Run: headless pygame with SDL's dummy video driver; simulated clock (each Clock.tick advances the game by its frame time, no real sleeping); random seed 0; keys injected as events and as key.get_pressed() state; no mouse input.
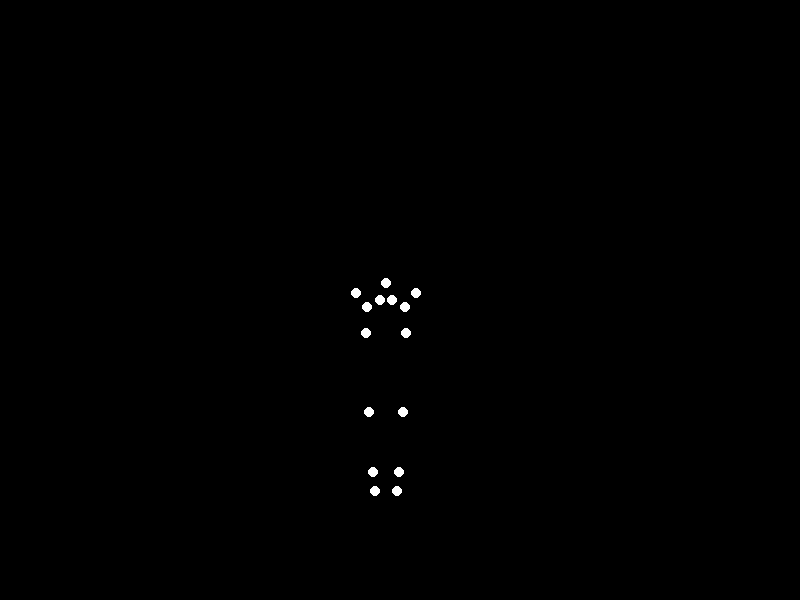
Frame 1 of 4 · flips 1–60 · no input
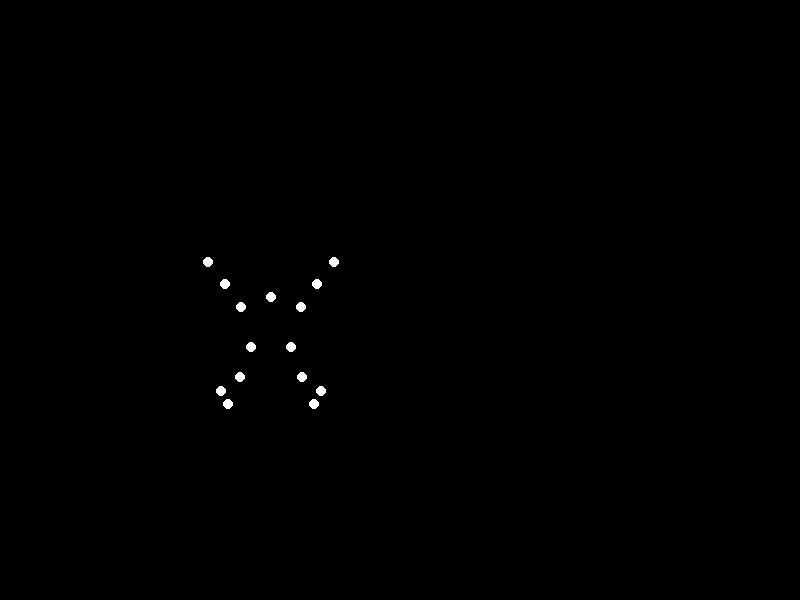
Frame 2 of 4 · flips 61–180 · tapped SPACE, RETURN · held RIGHT (→), D
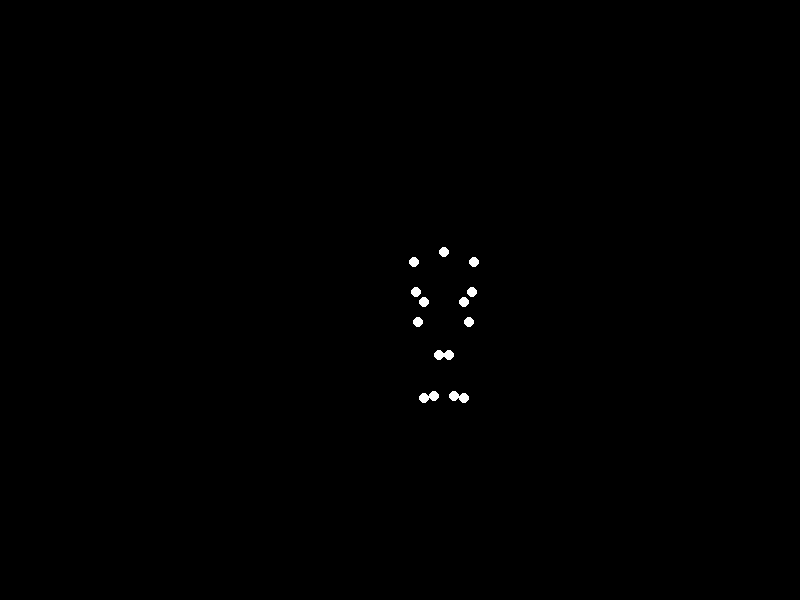
Frame 3 of 4 · flips 181–300 · held DOWN (↓), S
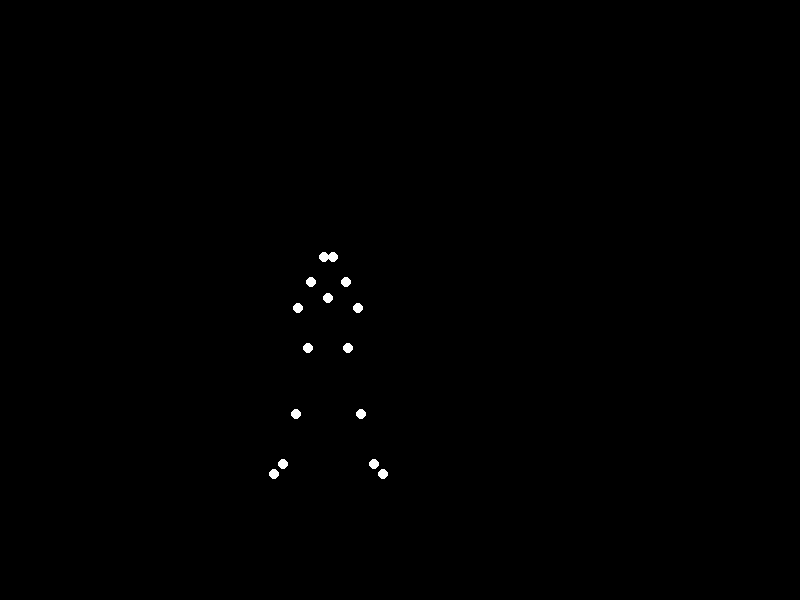
Frame 4 of 4 · flips 301–420 · held LEFT (←), A, UP (↑), W

The pygame program that drew these frames:


import pygame
import sys
import math

pygame.init()

# Screen setup
width, height = 800, 600
screen = pygame.display.set_mode((width, height))
pygame.display.set_caption("Biological Motion - Jumping")
clock = pygame.time.Clock()

# Colors
black = (0, 0, 0)
white = (255, 255, 255)

# Animation parameters
amplitude = 50  # Vertical jump height
speed = 0.6     # Horizontal movement speed
cycle_duration = 1.5  # Jump cycle duration in seconds
phase_shift = 0.25    # Phase shift for limb movements

def calculate_positions(t):
    """Calculate positions for all 15 points based on normalized time (0-1)"""
    # Body center coordinates (hips)
    x_center = width * 0.2 + (t * speed) * width * 0.6
    y_center = height//2 + amplitude * (1 - (2*(t - 0.5))**2)
    
    points = []
    
    # Head (1 point)
    points.append((x_center, y_center - 50))
    
    # Shoulders (2 points)
    points.append((x_center - 30, y_center - 40))
    points.append((x_center + 30, y_center - 40))
    
    # Arms (4 points: elbows and hands)
    arm_phase = 2 * math.pi * t
    for side in [-1, 1]:
        # Elbows
        elbow_x = x_center + side * (30 + 25 * math.sin(arm_phase))
        elbow_y = y_center - 40 + 30 * math.cos(arm_phase)
        points.append((elbow_x, elbow_y))
        
        # Hands
        hand_x = elbow_x + side * 25 * math.sin(arm_phase)
        hand_y = elbow_y + 30 * math.cos(arm_phase)
        points.append((hand_x, hand_y))
    
    # Hips (2 points)
    points.append((x_center - 20, y_center))
    points.append((x_center + 20, y_center))
    
    # Legs (6 points: knees, ankles, feet)
    leg_phase = 2 * math.pi * (t + phase_shift)
    for side in [-1, 1]:
        # Knees
        knee_x = x_center + side * 20 - side * 15 * math.sin(leg_phase)
        knee_y = y_center + 50 + 30 * math.cos(leg_phase)
        points.append((knee_x, knee_y))
        
        # Ankles
        ankle_x = knee_x - side * 15 * math.sin(leg_phase)
        ankle_y = knee_y + 40 + 20 * math.cos(leg_phase)
        points.append((ankle_x, ankle_y))
        
        # Feet
        foot_x = ankle_x - side * 10 * math.sin(leg_phase)
        foot_y = ankle_y + 20 * math.cos(leg_phase)
        points.append((foot_x, foot_y))
    
    return points, (x_center, y_center)

# Animation control
t = 0.0
dt = 0.02  # Time increment per frame

while True:
    for event in pygame.event.get():
        if event.type == pygame.QUIT:
            pygame.quit()
            sys.exit()

    screen.fill(black)
    
    # Calculate positions
    points, center = calculate_positions(t % 1.0)
    
    # Draw all points
    for x, y in points:
        pygame.draw.circle(screen, white, (int(x), int(y)), 5)
    
    # Update display
    pygame.display.flip()
    clock.tick(30)
    t += dt / cycle_duration
